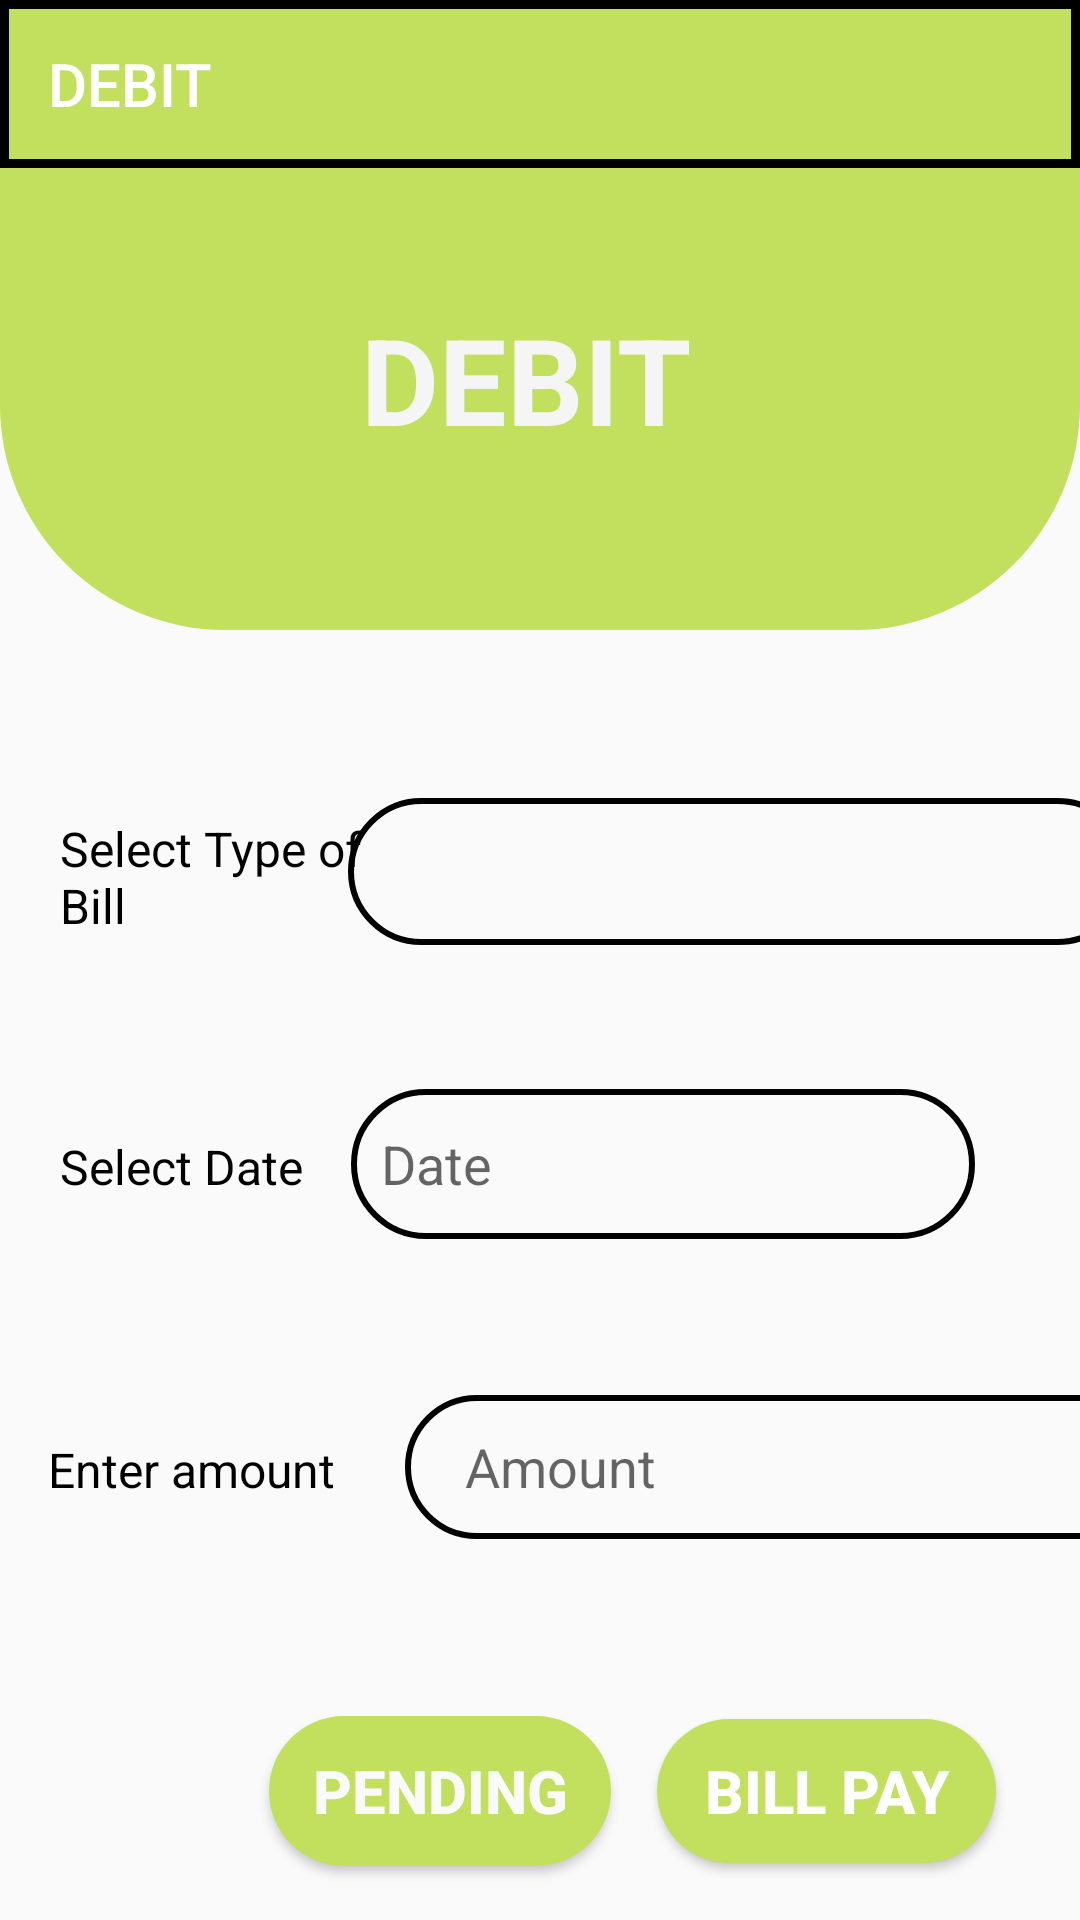

Android layout source for this screen:
<!-- AndroidManifest.xml: application theme Theme.ExpenseTracker -->
<!-- res/layout/activity_debit.xml -->
<?xml version="1.0" encoding="utf-8"?>
<androidx.constraintlayout.widget.ConstraintLayout xmlns:android="http://schemas.android.com/apk/res/android"
    xmlns:app="http://schemas.android.com/apk/res-auto"
    xmlns:tools="http://schemas.android.com/tools"
    android:layout_width="match_parent"
    android:layout_height="match_parent"
    tools:context=".Debit"
    >

    <androidx.constraintlayout.widget.ConstraintLayout
        android:id="@+id/constraintLayout2"
        android:layout_width="match_parent"
        android:layout_height="match_parent">

        <View
            android:id="@+id/view"
            android:layout_width="wrap_content"
            android:layout_height="210dp"
            android:background="@drawable/design"
            app:layout_constraintEnd_toEndOf="parent"
            app:layout_constraintTop_toTopOf="parent" />

        <Spinner
            android:id="@+id/billselection"
            android:layout_width="261dp"
            android:layout_height="49dp"
            android:layout_marginTop="56dp"
            android:background="@drawable/login_signup_design"
            android:contentDescription="@string/app_name"
            android:paddingLeft="10dp"
            app:layout_constraintEnd_toEndOf="parent"
            app:layout_constraintHorizontal_bias="0.423"
            app:layout_constraintStart_toEndOf="@+id/textView2"
            app:layout_constraintTop_toBottomOf="@+id/view" />

        <TextView
            android:id="@+id/textView2"
            android:layout_width="108dp"
            android:layout_height="49dp"
            android:layout_marginStart="20dp"
            android:layout_marginTop="272dp"
            android:text="Select Type of Bill"
            android:textAlignment="viewStart"
            android:textColor="#000000"
            android:textSize="16sp"
            app:layout_constraintStart_toStartOf="parent"
            app:layout_constraintTop_toTopOf="parent" />

        <EditText
            android:id="@+id/billamountet"
            android:layout_width="258dp"
            android:layout_height="48dp"
            android:layout_marginStart="12dp"
            android:layout_marginTop="52dp"
            android:layout_weight="1"
            android:background="@drawable/login_signup_design"
            android:drawablePadding="10dp"
            android:ems="10"
            android:hint="Amount"
            android:inputType="number"
            android:paddingLeft="20dp"
            android:paddingTop="10dp"
            android:paddingRight="10dp"
            android:paddingBottom="10dp"
            app:layout_constraintStart_toEndOf="@+id/textView3"
            app:layout_constraintTop_toBottomOf="@+id/billdate" />

        <Button
            android:id="@+id/add_bill"
            android:layout_width="113dp"
            android:layout_height="48dp"
            android:layout_marginTop="60dp"
            android:layout_marginEnd="28dp"
            android:background="@drawable/buttondesign"
            android:text="Bill Pay"
            android:textColor="#FFFFFF"
            android:textSize="20sp"
            android:textStyle="bold"
            app:layout_constraintEnd_toEndOf="parent"
            app:layout_constraintTop_toBottomOf="@+id/billamountet" />

        <TextView
            android:id="@+id/textView3"
            android:layout_width="107dp"
            android:layout_height="44dp"
            android:layout_marginStart="16dp"
            android:text="Enter amount"
            android:textColor="#000000"
            android:textSize="16sp"
            app:layout_constraintBaseline_toBaselineOf="@+id/billamountet"
            app:layout_constraintStart_toStartOf="parent" />

        <TextView
            android:id="@+id/textView5"
            android:layout_width="188dp"
            android:layout_height="64dp"
            android:text="DEBIT"
            android:textAlignment="center"
            android:textColor="#F6F5F5"
            android:textSize="40sp"
            android:textStyle="bold"
            app:layout_constraintBottom_toBottomOf="@+id/view"
            app:layout_constraintEnd_toEndOf="parent"
            app:layout_constraintHorizontal_bias="0.472"
            app:layout_constraintStart_toStartOf="@+id/view"
            app:layout_constraintTop_toTopOf="@+id/view"
            app:layout_constraintVertical_bias="0.683" />

        <EditText
            android:id="@+id/billdate"
            android:layout_width="208dp"
            android:layout_height="50dp"
            android:layout_marginTop="48dp"
            android:layout_weight="1"
            android:background="@drawable/login_signup_design"
            android:ems="10"
            android:hint="Date"
            android:inputType="date"
            android:paddingLeft="10dp"
            app:layout_constraintEnd_toEndOf="parent"
            app:layout_constraintHorizontal_bias="0.316"
            app:layout_constraintStart_toEndOf="@+id/textView7"
            app:layout_constraintTop_toBottomOf="@+id/billselection" />

        <ImageView
            android:id="@+id/billdateselection"
            android:layout_width="50dp"
            android:layout_height="50dp"
            android:layout_marginTop="48dp"
            android:layout_weight="1"
            android:src="@drawable/calender"
            app:layout_constraintEnd_toEndOf="parent"
            app:layout_constraintHorizontal_bias="0.233"
            app:layout_constraintStart_toEndOf="@+id/billdate"
            app:layout_constraintTop_toBottomOf="@+id/billselection" />

        <TextView
            android:id="@+id/textView7"
            android:layout_width="wrap_content"
            android:layout_height="wrap_content"
            android:layout_marginStart="20dp"
            android:layout_weight="1"
            android:text="Select Date"
            android:textColor="@color/black"
            android:textSize="16sp"
            app:layout_constraintBaseline_toBaselineOf="@+id/billdate"
            app:layout_constraintStart_toStartOf="parent" />

        <Button
            android:id="@+id/pendingbill_btn"
            android:layout_width="114dp"
            android:layout_height="50dp"
            android:background="@drawable/buttondesign"
            android:text="Pending"
            android:textColor="#FAFAFA"
            android:textSize="20sp"
            android:textStyle="bold"
            app:layout_constraintBaseline_toBaselineOf="@+id/add_bill"
            app:layout_constraintEnd_toStartOf="@+id/add_bill"
            app:layout_constraintHorizontal_bias="0.853"
            app:layout_constraintStart_toStartOf="parent" />
    </androidx.constraintlayout.widget.ConstraintLayout>

    <LinearLayout
        android:layout_width="match_parent"
        android:layout_height="wrap_content"
        app:layout_constraintEnd_toEndOf="parent"
        app:layout_constraintStart_toStartOf="parent"
        app:layout_constraintTop_toTopOf="parent">

        <androidx.appcompat.widget.Toolbar
            android:id="@+id/toolbar"
            android:layout_width="match_parent"
            android:layout_height="match_parent"
            android:background="@drawable/border"
            app:title="DEBIT"
            app:titleTextColor="@color/white" />
    </LinearLayout>



</androidx.constraintlayout.widget.ConstraintLayout>
<!-- resources referenced by this layout -->
<resources>
  <color name="black">#FF000000</color>
  <color name="white">#FFFFFFFF</color>
  <!-- drawable border (drawable) -->
  <?xml version="1.0" encoding="utf-8"?>
  <shape xmlns:android="http://schemas.android.com/apk/res/android">
  
      <stroke android:width="3dp" android:color="@color/black"/>
      <solid android:color="@color/lightgreen"
  
          />
  </shape>
  <!-- drawable buttondesign (drawable) -->
  <?xml version="1.0" encoding="utf-8"?>
  <shape xmlns:android="http://schemas.android.com/apk/res/android">
      <solid
          android:color="@color/lightgreen"/>
  
      <corners android:radius="70dp"></corners>
  
  </shape>
  <!-- drawable design (drawable) -->
  <?xml version="1.0" encoding="utf-8"?>
  <shape xmlns:android="http://schemas.android.com/apk/res/android">
  
      <corners android:bottomLeftRadius="75dp"
          android:bottomRightRadius="75dp"
          />
      <solid android:color="@color/lightgreen"
  
          />
  
  </shape>
  <!-- drawable login_signup_design (drawable) -->
  <?xml version="1.0" encoding="utf-8"?>
  <shape xmlns:android="http://schemas.android.com/apk/res/android">
      <stroke
          android:color="@color/black"
          android:width="2dp">
  
      </stroke>
  
      <corners
  
          android:radius="70dp"></corners>
  </shape>
  <string name="app_name">Expense Tracker</string>
  <style name="Theme.ExpenseTracker" parent="Theme.AppCompat.DayNight.NoActionBar">
          
          <item name="colorPrimary">@color/purple_500</item>
          <item name="colorPrimaryVariant">@color/purple_700</item>
          <item name="colorOnPrimary">@color/white</item>
          
          <item name="colorSecondary">@color/teal_200</item>
          <item name="colorSecondaryVariant">@color/teal_700</item>
          <item name="colorOnSecondary">@color/black</item>
          
          <item name="android:statusBarColor">?attr/colorPrimaryVariant</item>
          
      </style>
  <color name="lightgreen">#C3DF5E</color>
  <color name="purple_500">#FF6200EE</color>
  <color name="purple_700">#FF3700B3</color>
  <color name="teal_200">#FF03DAC5</color>
  <color name="teal_700">#FF018786</color>
</resources>
